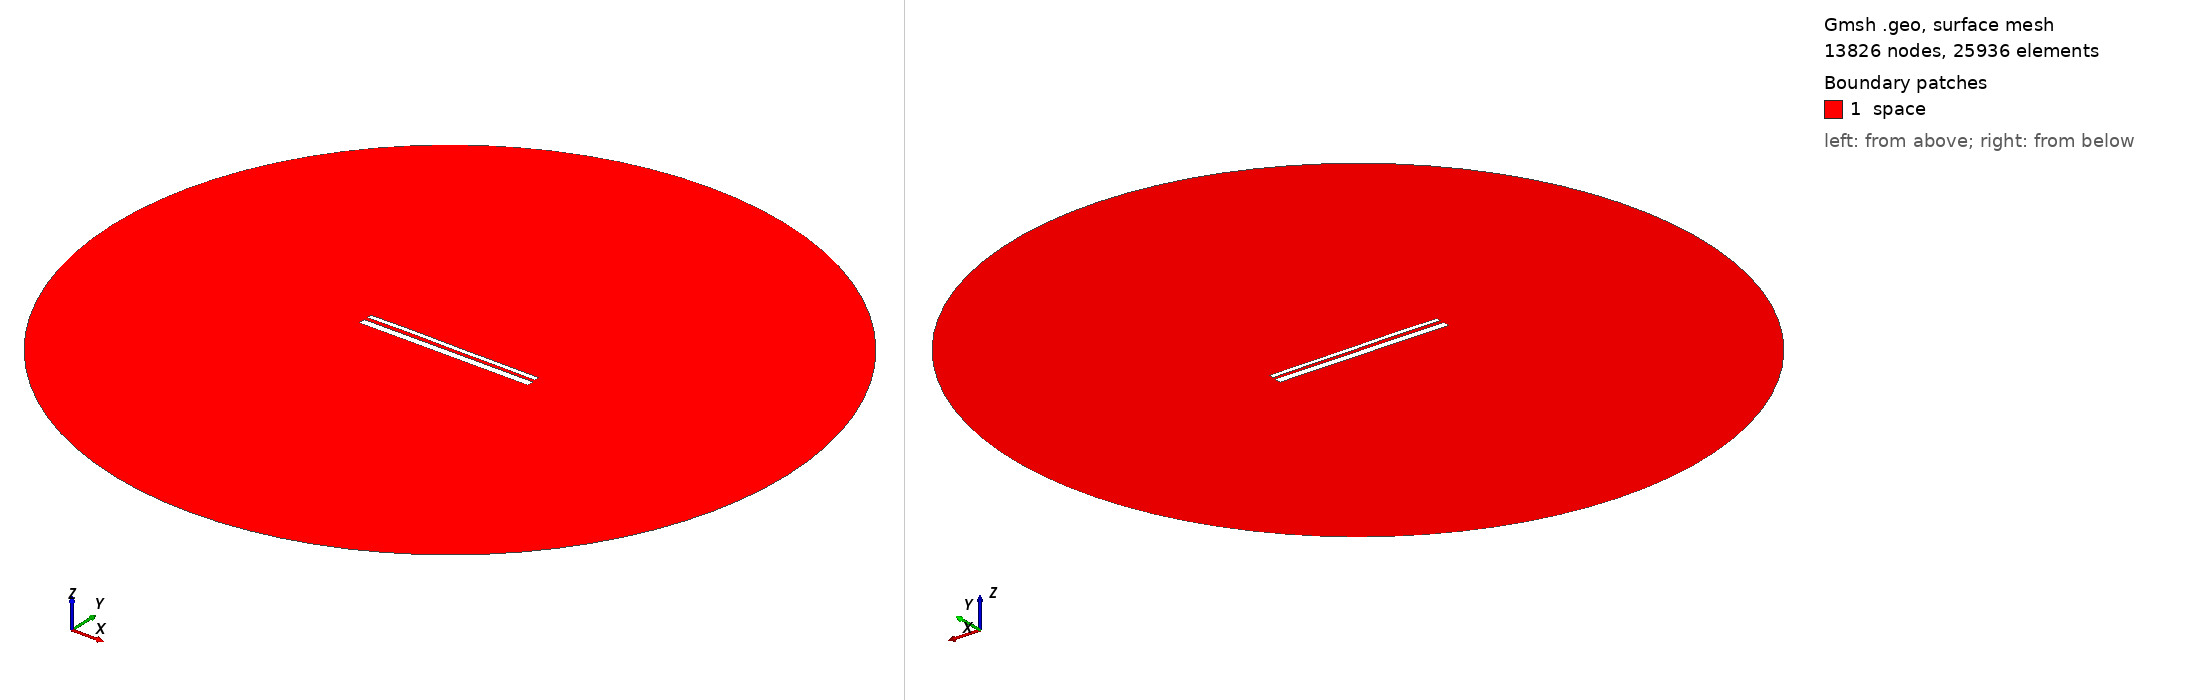

Gmsh geometry script, surface-meshed: 13826 nodes, 25936 surface elements. Boundary patches (legend numbers): 1 space. Left view from above one corner, right view from below the opposite corner. Legend entries are the model's physical surfaces. The drawing asked Gmsh for element sizes between 1% and 20% of the model's largest extent; the script's own settings can give other sizes.

=== 13219.geo (drawn) ===
//---------------------------------------
// Geometry kernel
//---------------------------------------

SetFactory("OpenCASCADE");



//---------------------------------------
// Parameters of the geometry
//---------------------------------------

// Overetch of the upper plate
overetch = 0.5;

// Distance between the plates
distance = 1.75;

// Discretization over the x axis (for the deformation)
nx = 50; 

// Length of the plate
L = 100 - overetch; 

// Number of modes
n = 4; 

// 1st mode coefficient
coeff(1) = -0.15;
beta(1) = 0.596864 * 3.1415926535 / L;

// 2nd mode coefficient
coeff(2) = 0.07499999999999998;
beta(2) = 1.49418 * 3.1415926535 / L;

// 3rd mode coefficient
coeff(3) = 0.07499999999999998;
beta(3) = 2.50025 * 3.1415926535 / L;

// 4th mode coefficient
coeff(4) = 0.07499999999999998;
beta(4) = 3.49999 * 3.1415926535 / L;



//---------------------------------------
// Upper plate (deformed rectangle)
//---------------------------------------

// Coordiantes of the upper plate
xmin = -50;
xmax = 50 - overetch;

// Height of the upper plate
yheight = 4 - 2 * overetch;

// Indexes of the points
UpperID[] = {};
LowerID[] = {};
LeftID[] = {};
RightID[] = {};

// Point index
p = 1;

// Horizontal edges
For i In {1:nx}
    x = xmin + (i-1)*(xmax - xmin)/(nx-1);

    y_bottom = distance / 2 + overetch;
    For j In {1:n}
        C = (Cosh(beta(j)*L) + Cos(beta(j)*L)) / (Sinh(beta(j)*L) + Sin(beta(j)*L));
        y_bottom  = y_bottom + coeff(j) * (Cosh(beta(j)*(x+50)) - Cos(beta(j)*(x+50)) - C * (Sinh(beta(j)*(x+50)) - Sin(beta(j)*(x+50))));
    EndFor

    y_top = y_bottom + yheight;

    Point(p) = {x, y_top, 0, 1.0};
    UpperID[i] = p;
    p = p + 1;

    Point(p) = {x, y_bottom, 0, 1.0};
    LowerID[i] = p;
    p = p + 1;
EndFor

// Create point lists
UpperPts[] = {}; LowerPts[] = {};
For i In {1:nx}
  UpperPts[] += {UpperID[i]};
  LowerPts[] += {LowerID[i]};
EndFor

// Build splines
Spline(1) = {UpperPts[]};
Spline(2) = {LowerPts[]};
Line(3) = {LowerPts[nx-1], UpperPts[nx-1]};
Line(4) = {LowerPts[0], UpperPts[0]};

// Build the plane surface
Curve Loop(1) = {2, 3, -1, -4};
Plane Surface(1) = {1};



//---------------------------------------
// Lower plate (rectangle)
//---------------------------------------

// Vertices
Point(1001) = {-50, -1, 0, 1.0};
Point(1002) = { 50, -1, 0, 1.0};
Point(1003) = { 50,  -5, 0, 1.0};
Point(1004) = {-50,  -5, 0, 1.0};

// Edges
Line(5) = {1001, 1002};
Line(6) = {1002, 1003};
Line(7) = {1003, 1004};
Line(8) = {1004, 1001};

// Plane surface
Line Loop(2) = {5, 6, 7, 8};
Plane Surface(2) = {2}; 



//---------------------------------------
// Outer (fictious) boundary
//---------------------------------------

// Points
Point(1005) = {0, 0, 0};       // Center
Point(1006) = {200, 0, 0};     // Start point
Point(1007) = {0, 200, 0};     // 90 degrees
Point(1008) = {-200, 0, 0};    // 180 degrees
Point(1009) = {0, -200, 0};    // 270 degrees

// Circle arcs (each needs start, center, end)
Circle(9) = {1006, 1005, 1007};
Circle(10) = {1007, 1005, 1008};
Circle(11) = {1008, 1005, 1009};
Circle(12) = {1009, 1005, 1006};

// Plane surface for the entire domain
Curve Loop(3) = {9, 10, 11, 12};
Surface(3) = {3};

// Subtract the plates from the whole domain to obtain the actual domain where we want to solve the equations
BooleanDifference{ Surface{3}; Delete; }{ Surface{1}; Surface{2}; Delete; }




//---------------------------------------
// Transfinite Lines/Curves
//---------------------------------------

// Set the number of points on the boundaries
r = 7;

// Plates
Transfinite Curve {1, 2} = 50*r Using Progression 1;
Transfinite Curve {3, 4} = 2*r Using Progression 1;
Transfinite Line {5, 7} = 50*r Using Progression 1;
Transfinite Line {6, 8} = 2*r Using Progression 1;

// Outer boundary
Transfinite Line {9, 10, 11, 12} = 20 Using Progression 1;



//---------------------------------------
// Physical groups
//---------------------------------------                

// Physical curves (boundaries)
Physical Line("force_segment", 10) = {2};
Physical Line("upper_plate", 11) = {1, 3, 4};
Physical Line("lower_plate", 12) = {5, 6, 7, 8};
Physical Line("boundary", 20) = {9, 10, 11, 12};

// Physical Surfaces
Physical Surface("space", 30) = {3};



//---------------------------------------
// 6. Generate the Mesh
//---------------------------------------

// 2D mesh generation
Mesh 2;
